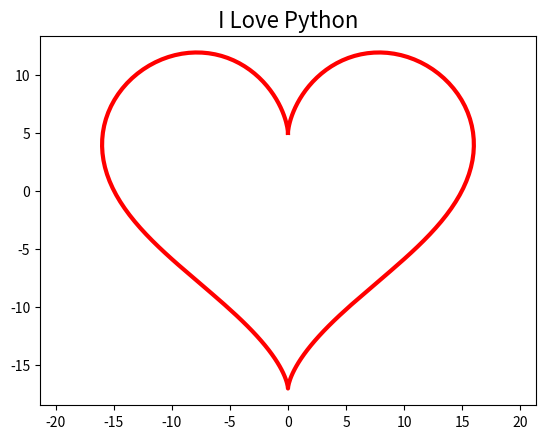

Generate this figure with matplotlib:
import matplotlib.pyplot as plt
import numpy as np
t=np.linspace(0,2*np.pi,200)
x=16*np.sin(t)**3
y=13*np.cos(t)-5*np.cos(2*t)-2*np.cos(3*t)-np.cos(4*t)
plt.plot(x,y,'r',linewidth=3)
plt.title("I Love Python",fontsize=16)
plt.axis('equal')
plt.show()
